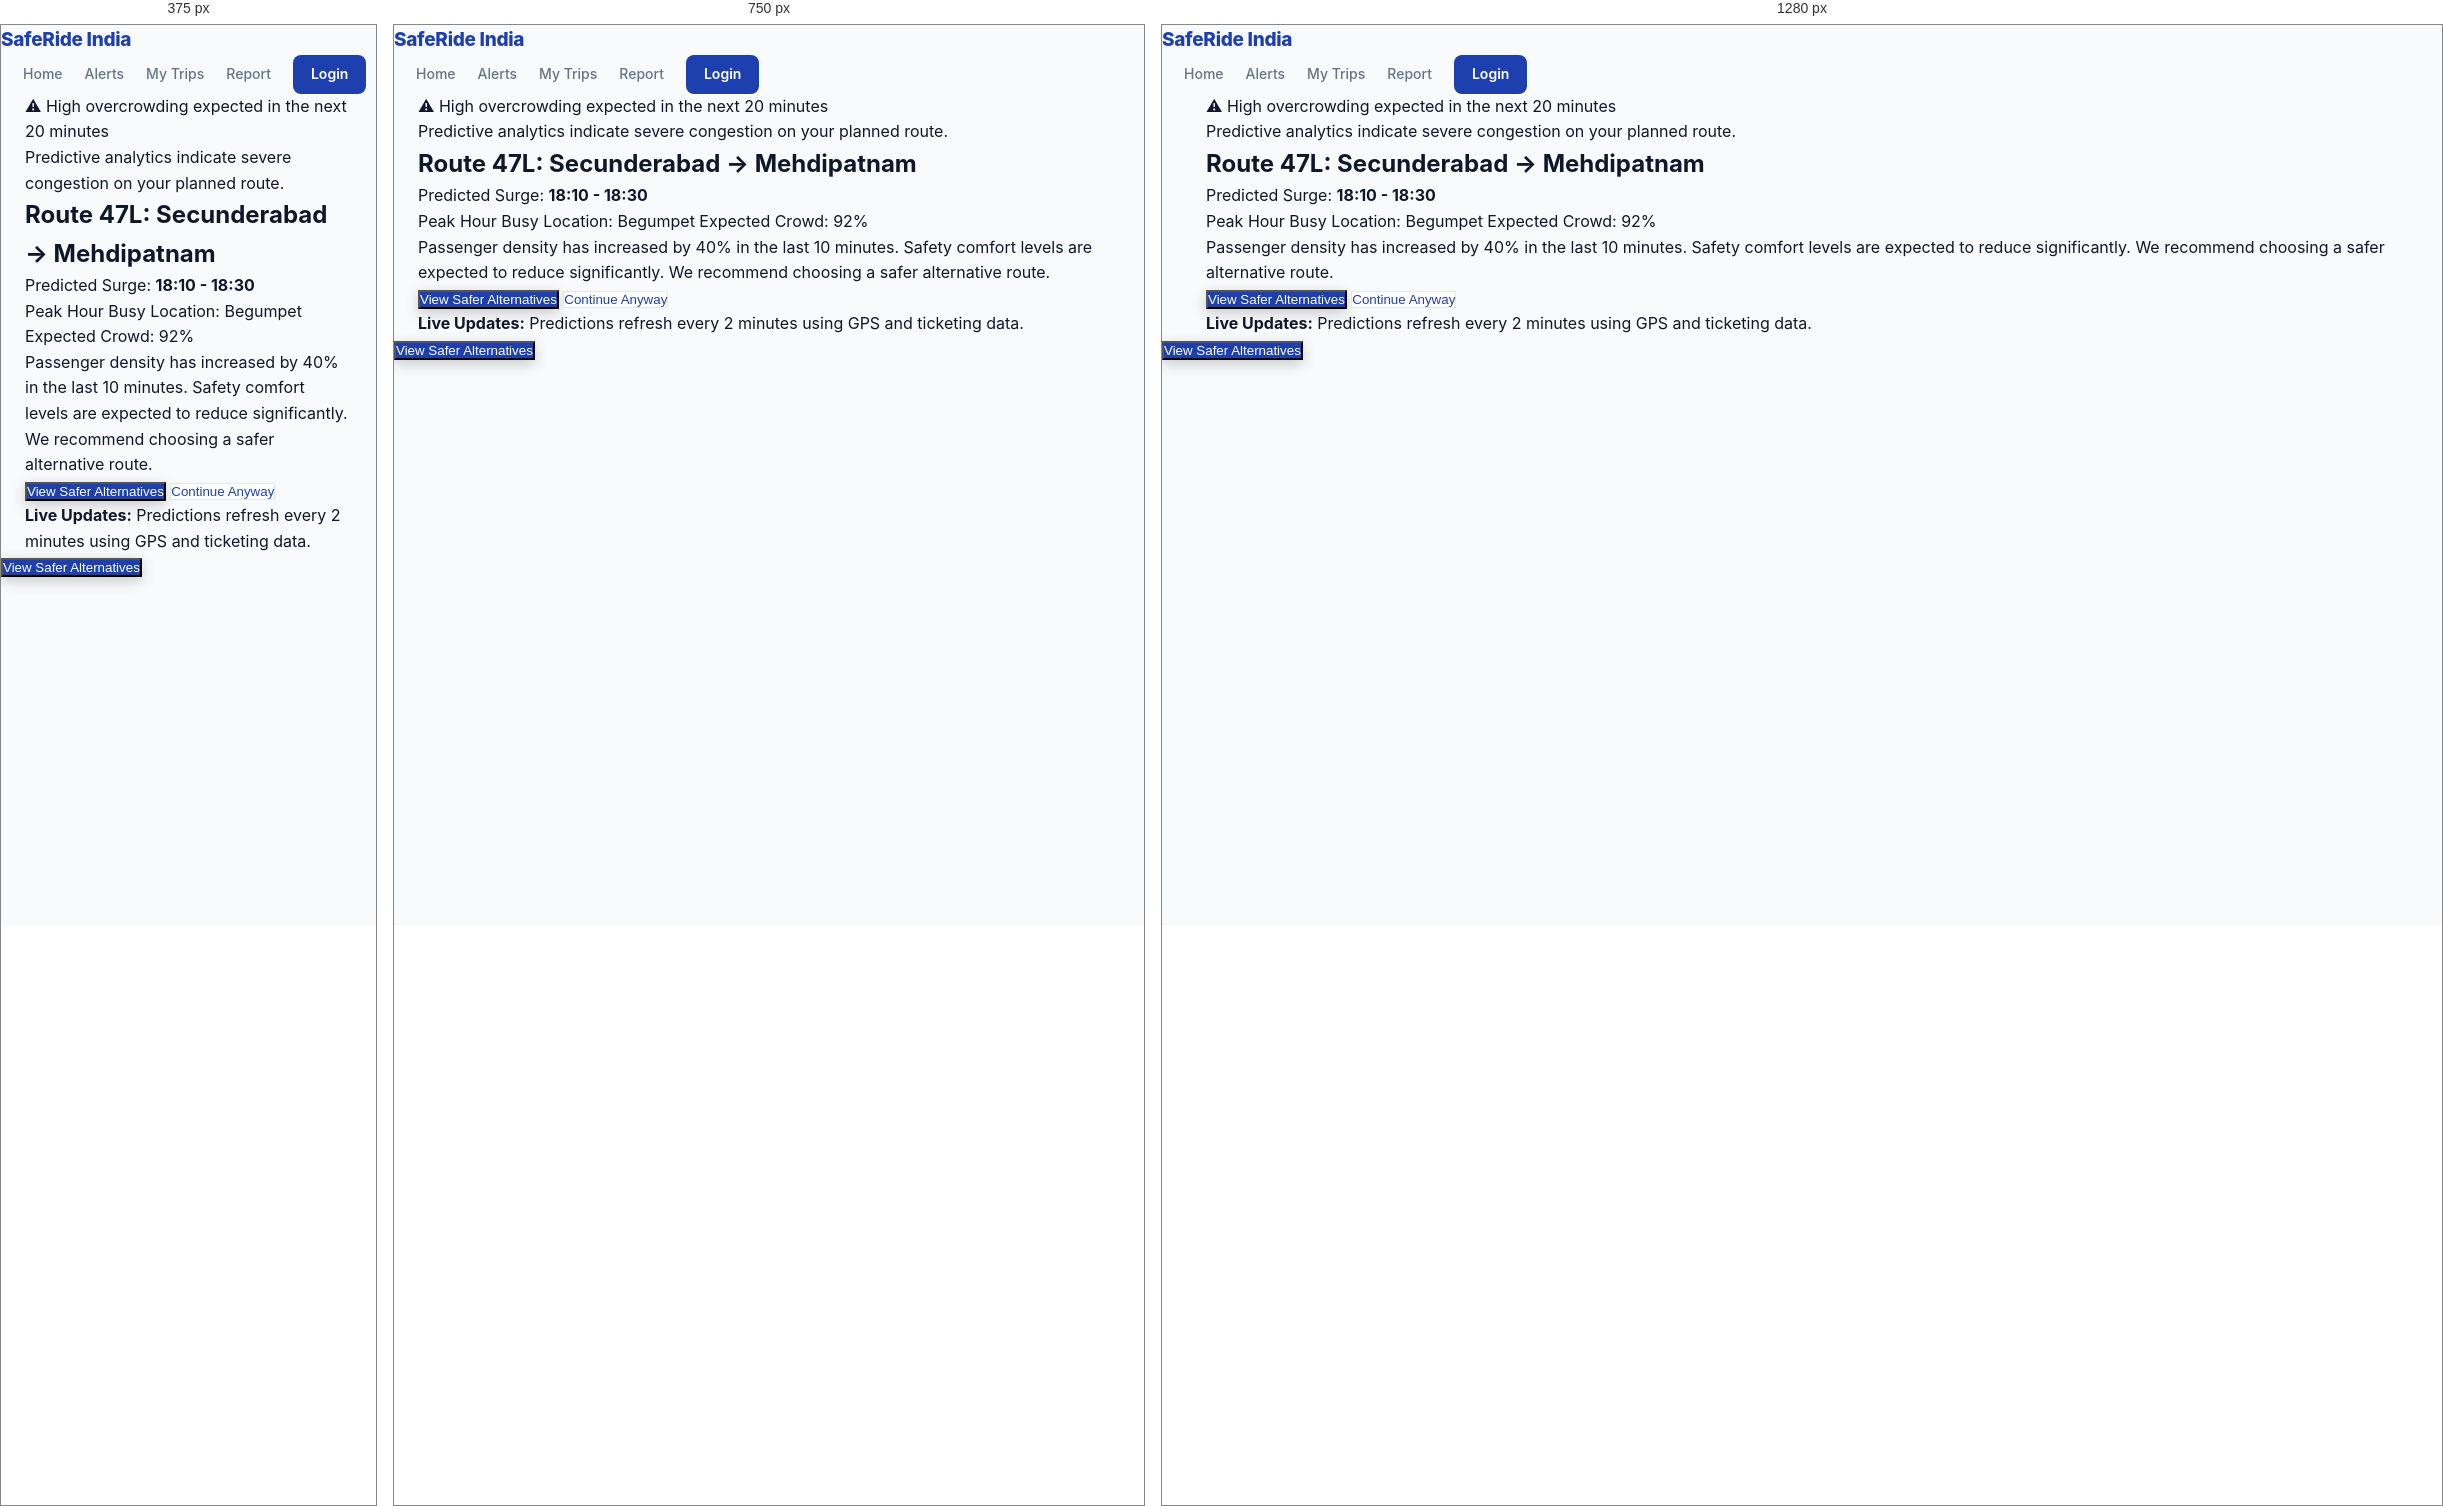
Rendered at 375 px, 750 px and 1280 px, left to right.

<!-- file: crowd-alert.html -->
<!DOCTYPE html>
<html>
<head>
    <title>SafeRide India - Predictive Crowd Alert</title>
    <link rel="stylesheet" href="css/style.css">
</head>
<body>

<header>
    <div class="logo">SafeRide India</div>
    <nav>
        <a href="city-selection.html">Home</a>
        <a href="safety-alerts.html">Alerts</a>
        <a href="mytrips.html">My Trips</a>
        <a href="report.html">Report</a>
        <a href="login.html" class="login-btn">Login</a>
    </nav>
</header>

<section class="container">

    <!-- RED ALERT BANNER -->
    <div class="alert-banner">
        ⚠ High overcrowding expected in the next 20 minutes
        <p>Predictive analytics indicate severe congestion on your planned route.</p>
    </div>

    <!-- ALERT DETAILS CARD -->
    <div class="alert-card">

        <div class="route-header">
            <div>
                <h2>Route 47L: Secunderabad → Mehdipatnam</h2>
                <p>Predicted Surge: <strong>18:10 - 18:30</strong></p>
            </div>
        </div>

        <div class="reason-tags">
            <span class="tag orange">Peak Hour</span>
            <span class="tag red">Busy Location: Begumpet</span>
            <span class="tag blue">Expected Crowd: 92%</span>
        </div>

        <div class="impact-section">
            <p>
                Passenger density has increased by 40% in the last 10 minutes.
                Safety comfort levels are expected to reduce significantly.
                We recommend choosing a safer alternative route.
            </p>
        </div>

        <div class="buttons">
            <button class="primary-btn">View Safer Alternatives</button>
            <button class="secondary-btn">Continue Anyway</button>
        </div>

    </div>

    <div class="info-box">
        <strong>Live Updates:</strong> Predictions refresh every 2 minutes using GPS and ticketing data.
    </div>

</section>

<button onclick="viewAlternatives()" class="primary-btn">
    View Safer Alternatives
</button>


<script src="js/script.js"></script>
</body>
</html>


/* @media block from style.css */
@media(max-width:900px) {
    .dashboard-layout {
        grid-template-columns: 1fr;
    }

    .sidebar {
        max-height: none;
        position: static;
    }

    .hero-section h1 {
        font-size: 36px;
    }

    .grid-3,
    .grid-2 {
        grid-template-columns: 1fr;
    }

    .main-content {
        padding: 20px;
    }
}

/* @media block from style.css */
@media(max-width:600px) {
    .hero-section h1 {
        font-size: 28px;
    }

    .hero-buttons {
        flex-direction: column;
        align-items: center;
    }
}